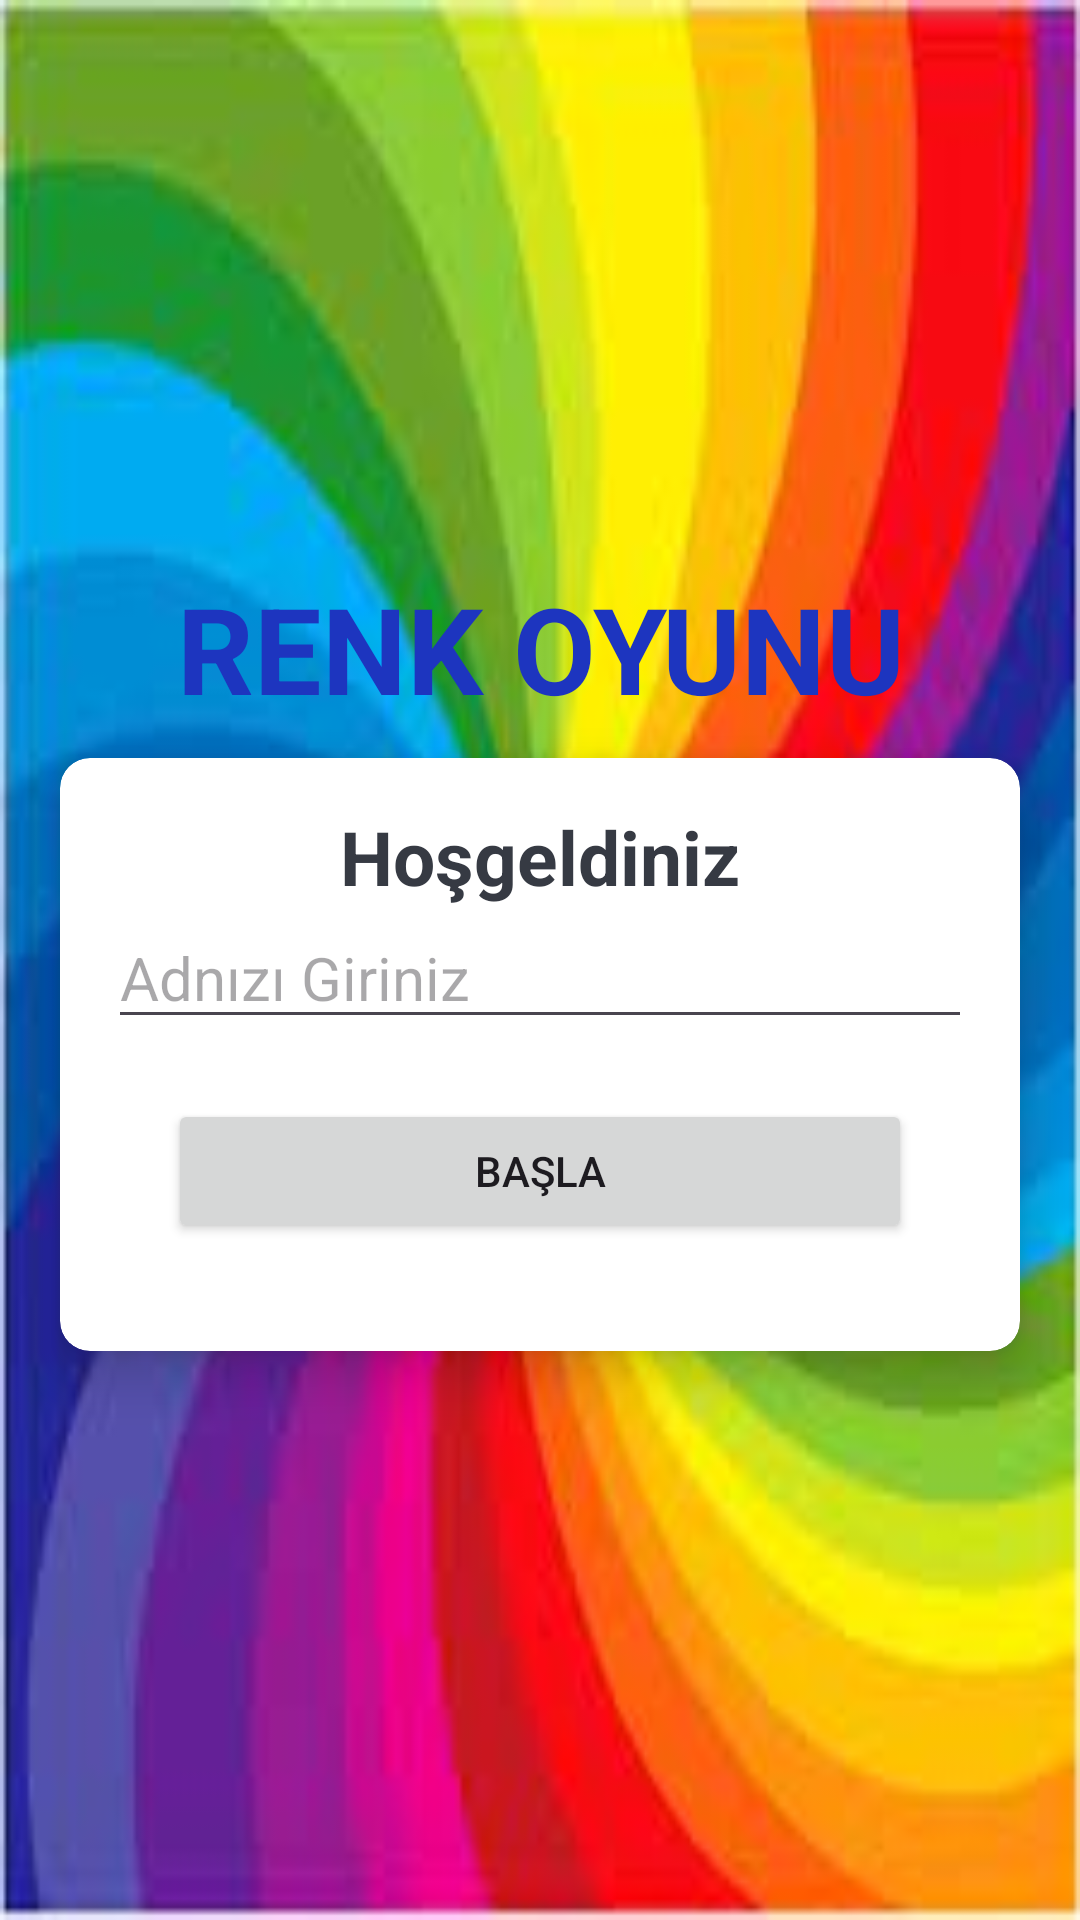

Reconstruct the res/layout file that produces this screen, plus the resources it refers to.
<!-- AndroidManifest.xml: application theme Theme.RenkOyunu -->
<!-- res/layout/fragment_ana.xml -->
<?xml version="1.0" encoding="utf-8"?>
<layout>
<LinearLayout xmlns:android="http://schemas.android.com/apk/res/android"
    xmlns:tools="http://schemas.android.com/tools"
    android:layout_width="match_parent"
    android:layout_height="match_parent"
    xmlns:app="http://schemas.android.com/apk/res-auto"
    android:gravity="center"
    android:background="@drawable/renklerr"
    android:orientation="vertical"
    tools:context=".AnaFragment">

    <TextView
        android:id="@+id/app_name"
        android:layout_width="match_parent"
        android:layout_height="wrap_content"

        android:text="RENK OYUNU"
        android:textSize="40sp"
        android:textStyle="bold"
        android:gravity="center"
        android:layout_marginBottom="10dp"
        android:textColor="#1D35BF"/>

    <androidx.cardview.widget.CardView
        android:layout_width="match_parent"
        android:layout_height="wrap_content"
        app:cardCornerRadius="10dp"
        android:layout_marginEnd="20dp"
        android:background="@color/white"
        android:layout_marginStart="20dp"
        app:cardElevation="10dp">
        
        <LinearLayout
            android:layout_width="match_parent"
            android:layout_height="wrap_content"
            android:padding="16dp"
            android:orientation="vertical">

            <TextView
                android:layout_width="match_parent"
                android:layout_height="wrap_content"
                android:text="Hoşgeldiniz"
                android:gravity="center"
                android:textSize="25sp"
                android:textStyle="bold"
                android:textColor="#363A43"/>



            <EditText
                android:layout_width="match_parent"
                android:layout_height="wrap_content"
                android:id="@+id/isim"
                android:hint="Adnızı Giriniz"
                android:textColor="#363A43"
                android:textSize="20sp"
                android:inputType="textPersonName">
            </EditText>


            <Button
                android:layout_width="match_parent"
                android:layout_height="wrap_content"
                android:id="@+id/baslaButon"
                android:layout_margin="20dp"
                android:layout_gravity="center"
                android:text="Başla"/>




        </LinearLayout>

        

    </androidx.cardview.widget.CardView>
</LinearLayout>
</layout>
<!-- resources referenced by this layout -->
<resources>
  <!-- drawable renklerr: jpg bitmap (drawable, 6408 bytes) -->
  <style name="Theme.RenkOyunu" parent="Base.Theme.RenkOyunu" />
  <style name="Base.Theme.RenkOyunu" parent="Theme.Material3.DayNight.NoActionBar">
          
          
      </style>
  <!-- not gathered from this repository: default colours our renderer supplied (Android Studio template values) -->
  <color name="white">#FFFFFFFF</color>
</resources>
